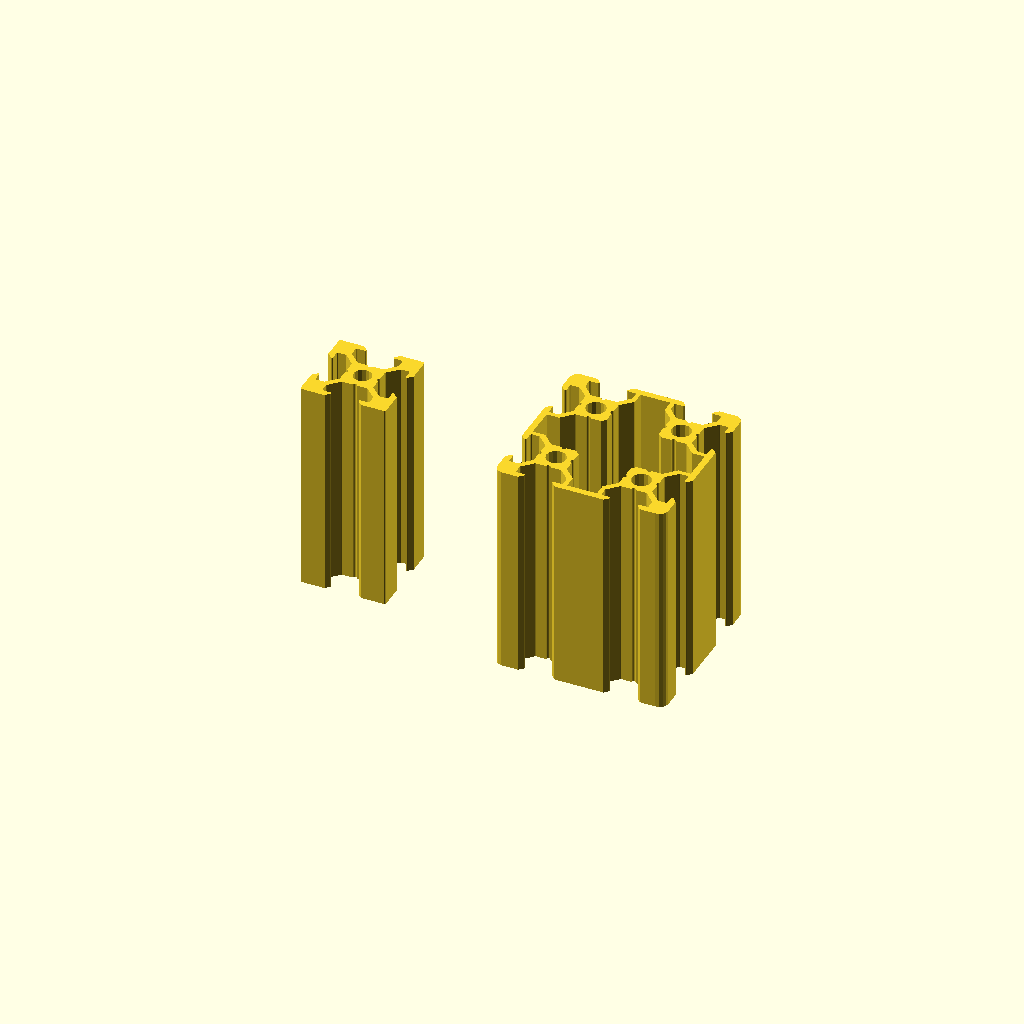
Cell 1: the model at its default parameters.
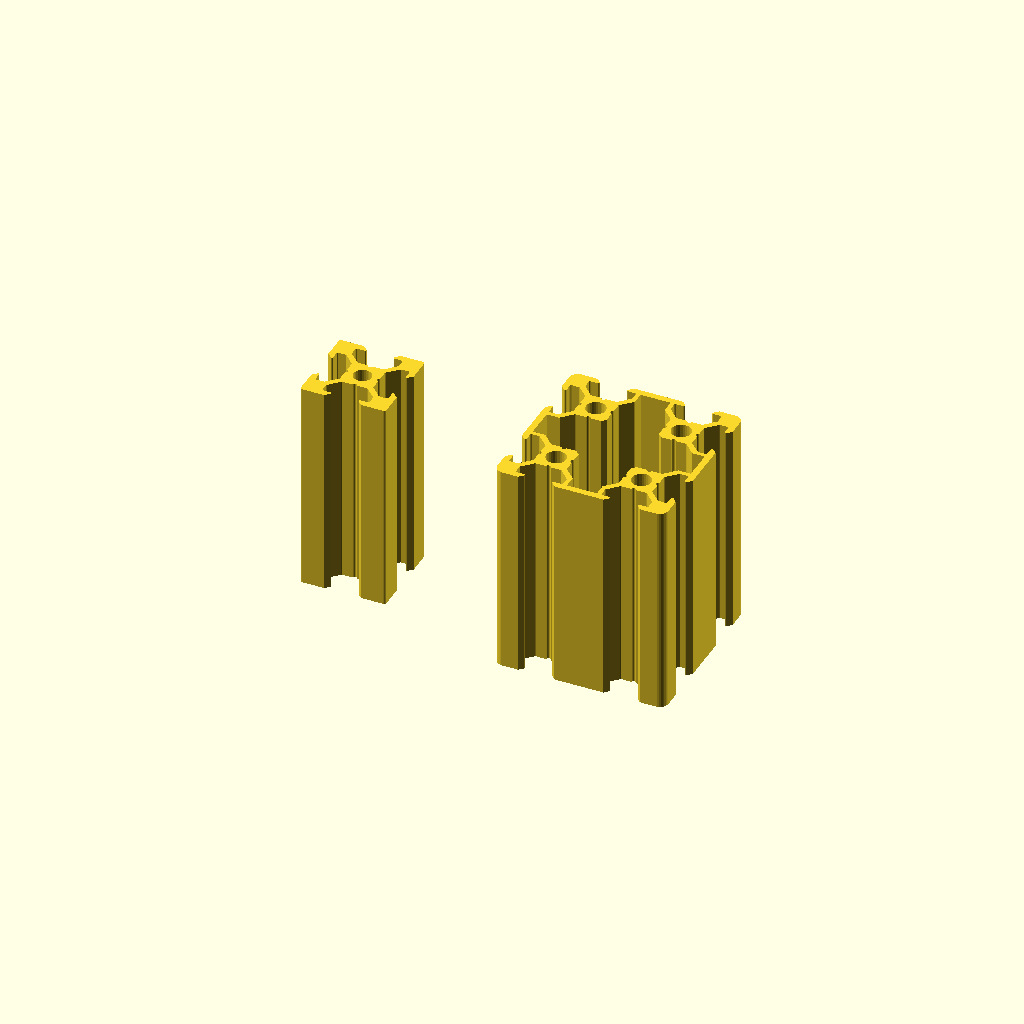
Cell 2 — q set to 10, the other parameters unchanged.
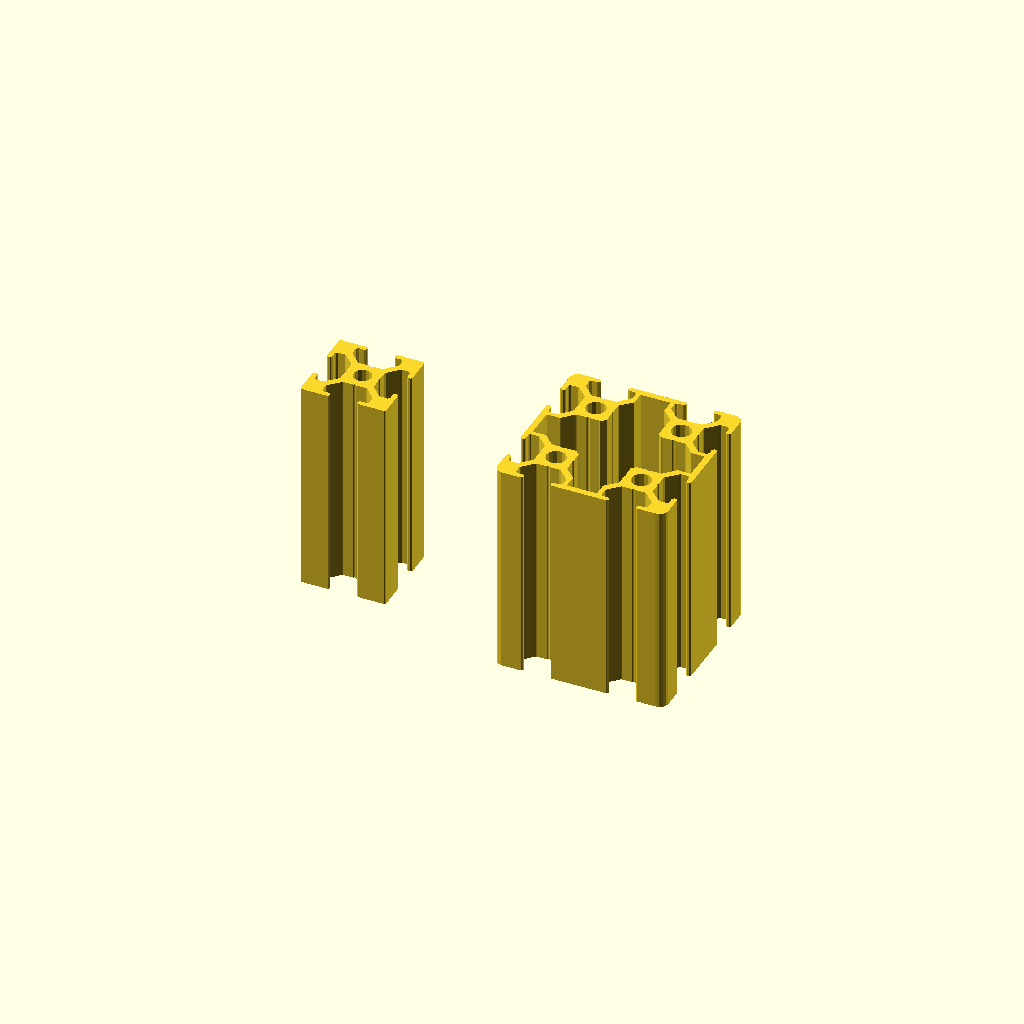
Cell 3: ri = 0.6 (everything else at default).
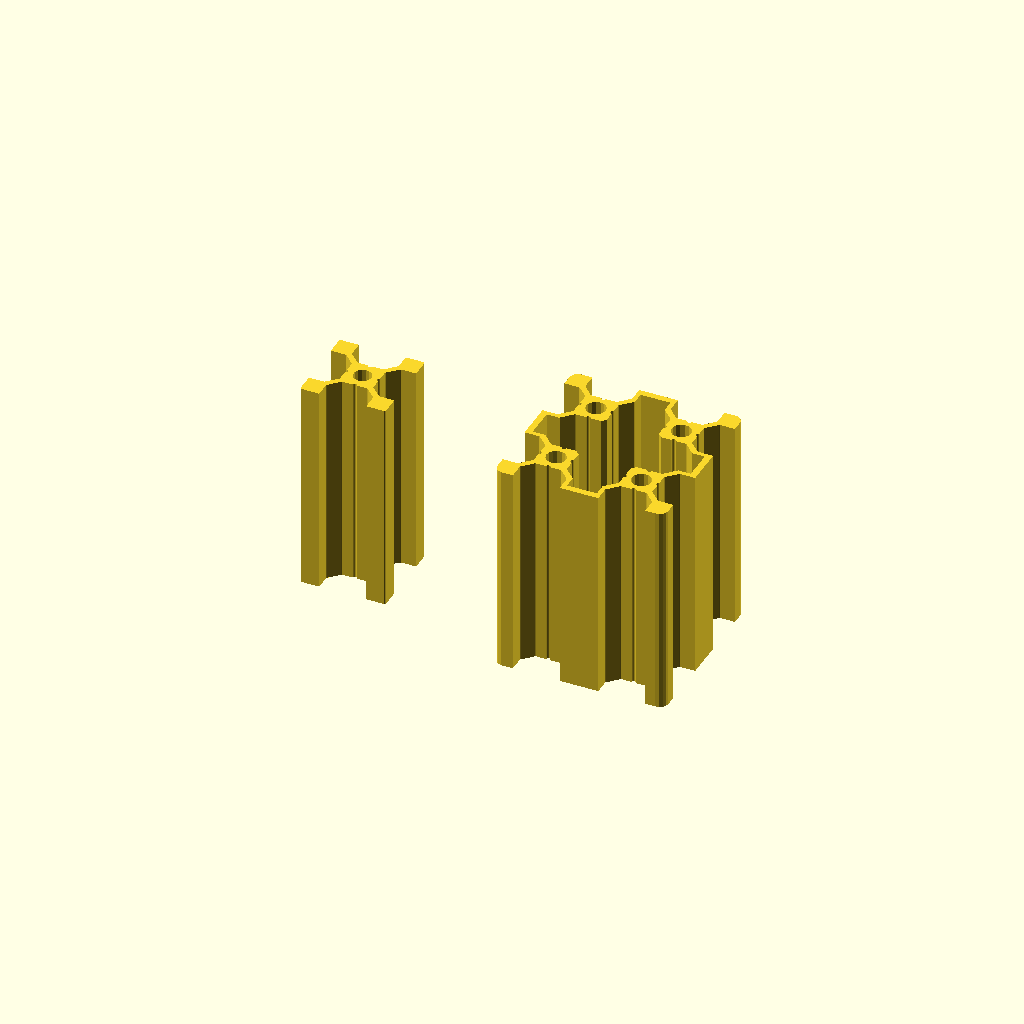
Cell 4: the same model with th = 8.6.
One fixed orthographic camera (rotation 55°, 0°, 25°; colour scheme Cornfield) for every cell.
OpenSCAD source file Profile.scad:
q = 5;

ri = 0.3;
w2 =  6.4/2-ri;
w1 = 11.0/2-ri;
w0 =     w2;
th =  4.3;
t0 =  2.1+1.8+ri;
t1 =  t0+2.35;
t2 =  t0+th-ri;


module groove() {
    hull() {
        translate([ t2+2*ri,  w2+2*ri]) circle(r=ri, $fn=2*q);
        translate([ t2+2*ri+5,  w2+2*ri+5]) circle(r=ri, $fn=2*q);
        translate([ t2+2*ri,  10]) circle(r=ri, $fn=3);
    }
}

module slot_6() {
    hull() {
        translate([ t0, -w0]) circle(r=ri, $fn=5*q);
        translate([ t0,  w0]) circle(r=ri, $fn=2*q);
        translate([ t1, -w1]) circle(r=ri, $fn=2*q);
        translate([ t1,  w1]) circle(r=ri, $fn=2*q);
        translate([ t2, -w1]) circle(r=ri, $fn=2*q);
        translate([ t2,  w1]) circle(r=ri, $fn=2*q);
    }  
    translate([ t0-0.3, 0]) circle(r=0.5, $fn=5*q);    
}
module vSlot_6() {
    slot_6();
    difference() {
        translate([ t2+5,  0]) square([10,10], center=true);
        groove();
        mirror([0,1]) groove();
    }
}

module profile20x20_6V() {  // 20x20mm profile 6mm Vslot
    le = 20/2;
    difference() {
        hull() {
            translate([-le+0.5,-le+0.5]) circle(r=0.5, $fn=2*q);
            translate([-le+0.5, le-0.5]) circle(r=0.5, $fn=2*q);
            translate([ le-0.5,-le+0.5]) circle(r=0.5, $fn=2*q);
            translate([ le-0.5, le-0.5]) circle(r=0.5, $fn=2*q);
        }   
        circle(d=4.2, $fn=3*q);
        for(i=[0:3]) rotate(90*i) vSlot_6();
    }    
}

module profile40x40_6V() {  // 40x40mm profile 6mm Vslot
    le = 40/2;
    difference() {
        hull() {
            translate([-le+2,-le+2]) circle(r=2, $fn=3*q);
            translate([-le+2, le-2]) circle(r=2, $fn=3*q);
            translate([ le-2,-le+2]) circle(r=2, $fn=3*q);
            translate([ le-2, le-2]) circle(r=2, $fn=3*q);
        }   
        for(i=[0:3]) {
            rotate(90*i) translate([ le/2, le/2]) circle(d=4.6, $fn=3*q);
            rotate(90*i) translate([ le/2, le/2]) vSlot_6();
            rotate(90*i) translate([ le/2,-le/2]) vSlot_6();
            rotate(90*i) translate([-le/2, le/2])  slot_6();
            rotate(90*i) translate([-le/2,-le/2])  slot_6();
        }
        square([le*0.35, le*1.85],center=true);
        square([le*1.85, le*0.35],center=true);
        rotate(45) square(le*0.93,center=true);
    }
}
module V20x20_6(h) {
    linear_extrude(height=h)
    profile20x20_6V();
}

module V40x40_6(h) {
    linear_extrude(height=h)
    profile40x40_6V();
}

//T40x40_10(100);
//vSlotGroove6();
//profile20x20_6V();
//profile40x40_6V();
V20x20_6(50);
translate([60,0]) V40x40_6(50);
Parameter table extracted from the source (name, type, default, range or options):
q: number, default 5
ri: number, default 0.3
th: number, default 4.3
